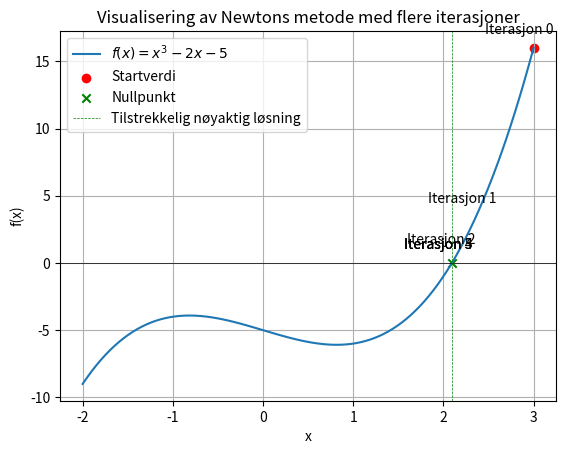

Write the Python code that produced this figure.
import numpy as np
import matplotlib.pyplot as plt

# Definer funksjonen og dens deriverte
def f(x):
    return x**3 - 2*x - 5

def df(x):
    return 3*x**2 - 2

# Newtons metode implementasjon
def newtons_metode(startverdi, tol=1e-6, max_iter=100):
    x = startverdi
    iterasjoner = 0
    nullpunkt = None
    iterasjon_x = [x]
    iterasjon_y = [f(x)]

    while abs(f(x)) > tol and iterasjoner < max_iter:
        x = x - f(x) / df(x)
        iterasjon_x.append(x)
        iterasjon_y.append(f(x))
        iterasjoner += 1

    if abs(f(x)) <= tol:
        nullpunkt = x

    return nullpunkt, iterasjon_x, iterasjon_y

# Visualiser funksjonen og Newtons metode med flere iterasjoner
x_vals = np.linspace(-2, 3, 100)
y_vals = f(x_vals)

startverdi = 3
nullpunkt, iterasjon_x, iterasjon_y = newtons_metode(startverdi)

plt.plot(x_vals, y_vals, label='$f(x) = x^3 - 2x - 5$')
plt.scatter(startverdi, f(startverdi), color='red', marker='o', label='Startverdi')
plt.scatter(nullpunkt, 0, color='green', marker='x', label='Nullpunkt')

for i in range(len(iterasjon_x)):
    plt.annotate(f'Iterasjon {i}', (iterasjon_x[i], iterasjon_y[i]), textcoords="offset points", xytext=(-10, 10), ha='center')

plt.axhline(0, color='black', linewidth=0.5)
plt.axvline(nullpunkt, linestyle='--', color='green', linewidth=0.5, label='Tilstrekkelig nøyaktig løsning')

plt.title('Visualisering av Newtons metode med flere iterasjoner')
plt.xlabel('x')
plt.ylabel('f(x)')
plt.legend()
plt.grid(True)
plt.show()